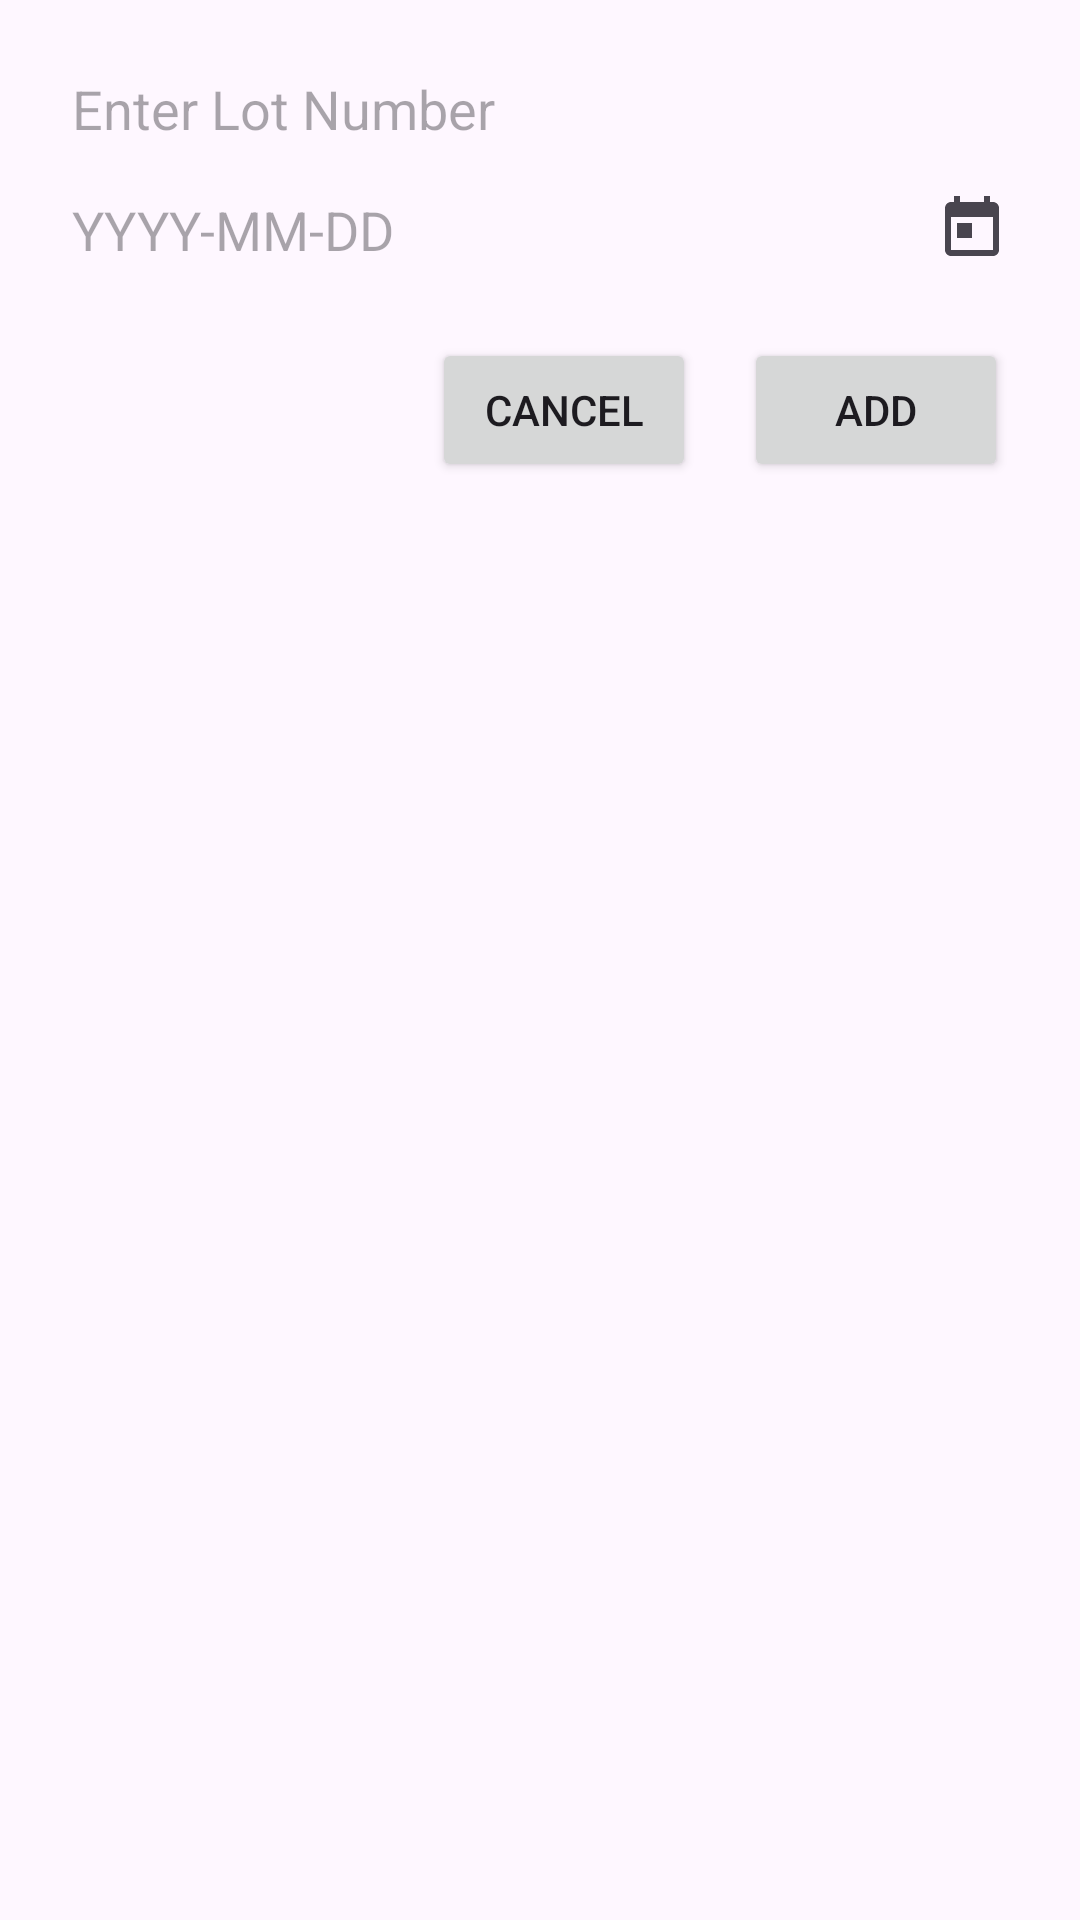

Here is an Android app screen rendered from its layout file. Give the layout XML and the strings, colors and styles it references.
<!-- AndroidManifest.xml: application theme Theme.ERP -->
<!-- res/layout/dialog_add_lot.xml -->
<?xml version="1.0" encoding="utf-8"?>
<LinearLayout xmlns:android="http://schemas.android.com/apk/res/android"
    android:id="@+id/dialog_root"
    android:layout_width="match_parent"
    android:layout_height="wrap_content"
    android:orientation="vertical"
    android:padding="24dp">

    <EditText
        android:id="@+id/edit_lot_number"
        android:layout_width="match_parent"
        android:layout_height="wrap_content"
        android:hint="Enter Lot Number"
        android:inputType="textPersonName"
        android:maxLines="1"
        android:importantForAutofill="yes"
        android:layout_marginBottom="16dp"
        android:background="@drawable/bg_edittext_focused_selector" />

    <EditText
        android:id="@+id/edit_lot_date"
        android:layout_width="match_parent"
        android:layout_height="wrap_content"
        android:hint="YYYY-MM-DD"
        android:focusable="false"
        android:clickable="true"
        android:inputType="date"
        android:background="@drawable/bg_edittext_focused_selector"
        android:drawableEnd="@drawable/ic_calendar"
        android:drawablePadding="8dp"
        android:layout_marginBottom="24dp" />

    <LinearLayout
        android:layout_width="match_parent"
        android:layout_height="wrap_content"
        android:orientation="horizontal"
        android:gravity="end">

        <Button
            android:id="@+id/button_cancel"
            android:layout_width="wrap_content"
            android:layout_height="wrap_content"
            android:text="Cancel" />

        <Space
            android:layout_width="16dp"
            android:layout_height="wrap_content" />

        <Button
            android:id="@+id/button_add"
            android:layout_width="wrap_content"
            android:layout_height="wrap_content"
            android:text="Add" />
    </LinearLayout>

</LinearLayout>
<!-- resources referenced by this layout -->
<resources>
  <!-- drawable bg_edittext_focused_selector (drawable) -->
  <?xml version="1.0" encoding="utf-8"?>
  <selector xmlns:android="http://schemas.android.com/apk/res/android">
      <item android:state_focused="true">
          <shape android:shape="rectangle">
              <solid android:color="#dad5d4" />
              <corners android:radius="6dp" />
          </shape>
      </item>
      <item>
          <shape android:shape="rectangle">
              <solid android:color="@android:color/transparent" />
              <corners android:radius="6dp" />
          </shape>
      </item>
  </selector>
  <!-- drawable ic_calendar (drawable) -->
  <vector xmlns:android="http://schemas.android.com/apk/res/android"
      android:width="24dp"
      android:height="24dp"
      android:viewportWidth="24"
      android:viewportHeight="24"
      android:tint="?attr/colorOnSurfaceVariant">
    <path
        android:fillColor="@android:color/white"
        android:pathData="M19,3h-1L18,1h-2v2L8,3L8,1L6,1v2L5,3c-1.11,0 -1.99,0.9 -1.99,2L3,19c0,1.1 0.89,2 2,2h14c1.1,0 2,-0.9 2,-2L21,5c0,-1.1 -0.9,-2 -2,-2zM19,19L5,19L5,8h14v11zM7,10h5v5L7,15z"/>
  </vector>
  <style name="Theme.ERP" parent="Base.Theme.ERP" />
  <style name="Base.Theme.ERP" parent="Theme.Material3.DayNight.NoActionBar">
  
          
          
          <item name="android:statusBarColor">@android:color/white</item>
          <item name="android:windowLightStatusBar">true</item>
  
      </style>
</resources>
